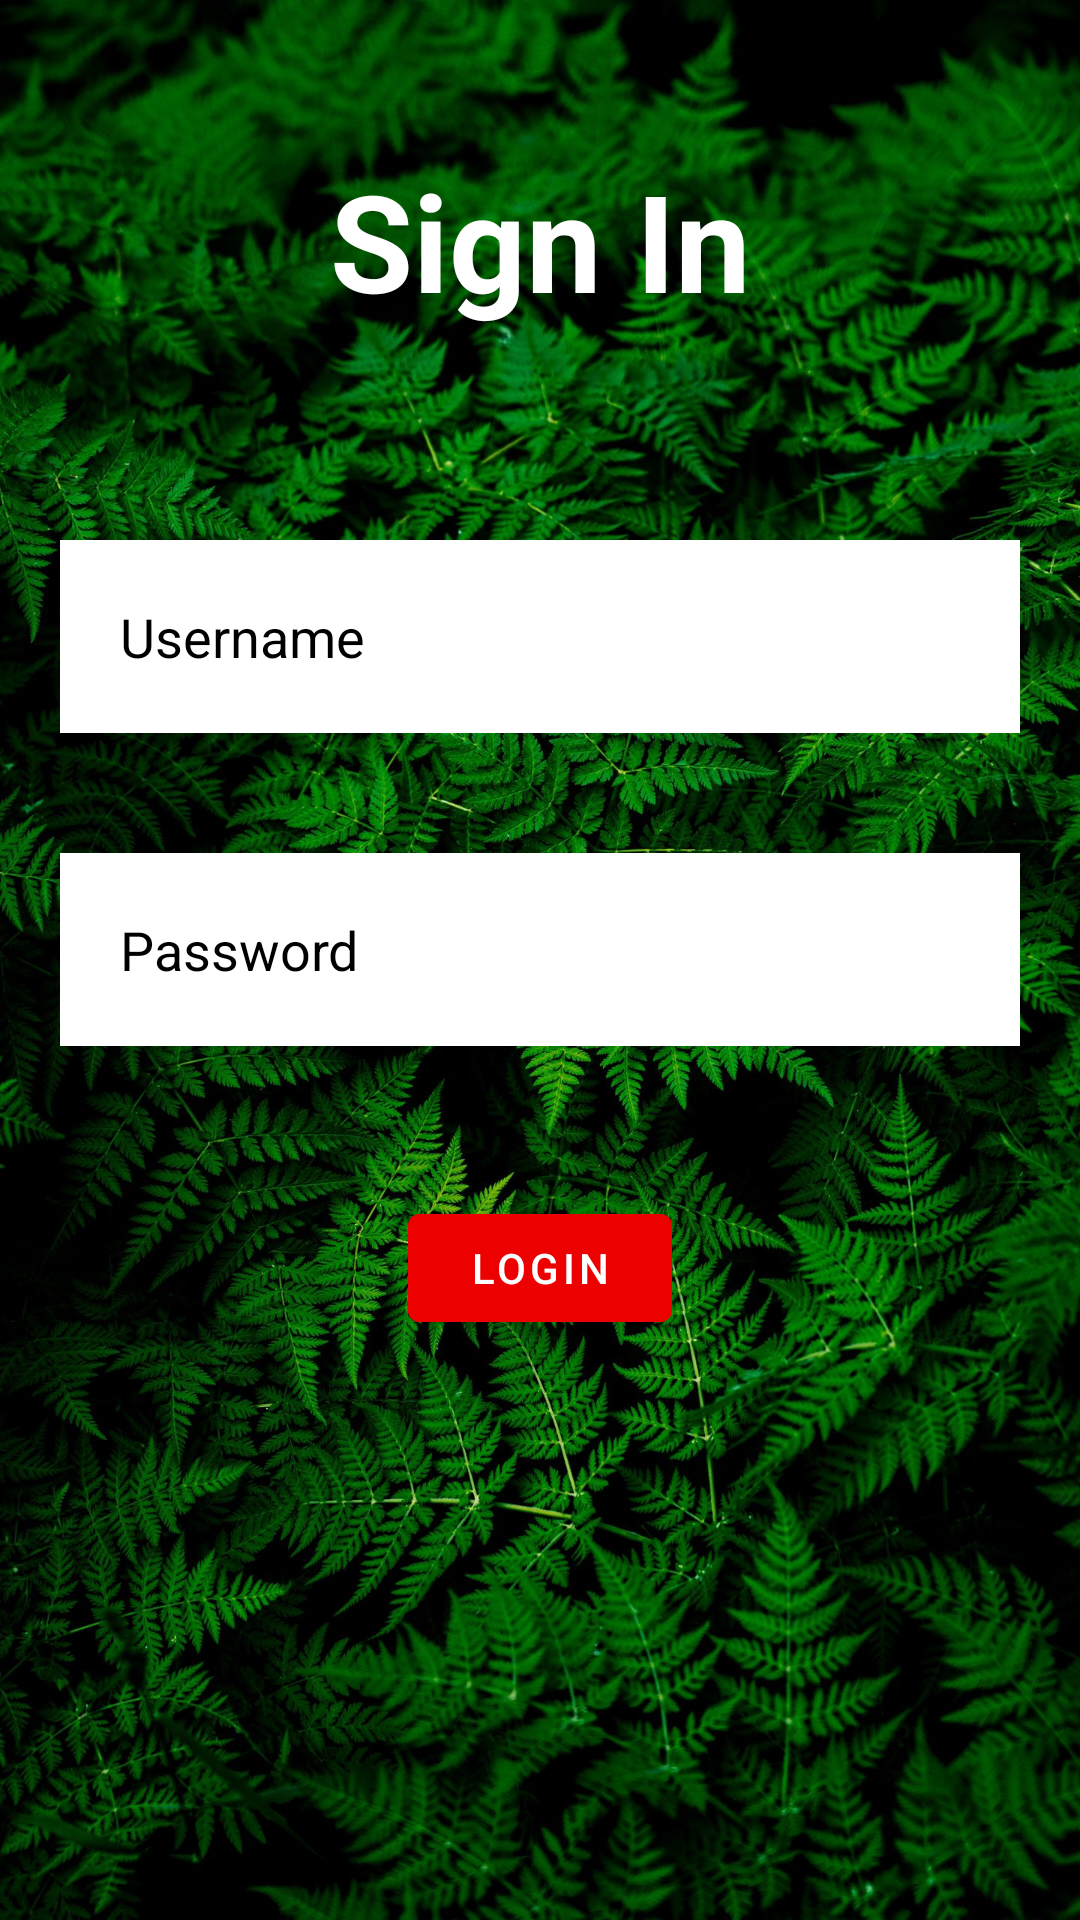

Layout XML and referenced resources for this Android screen:
<!-- AndroidManifest.xml: application theme Theme.HYDROID -->
<!-- res/layout/activity_main.xml -->
<?xml version="1.0" encoding="utf-8"?>
<RelativeLayout xmlns:android="http://schemas.android.com/apk/res/android"
    xmlns:app="http://schemas.android.com/apk/res-auto"
    xmlns:tools="http://schemas.android.com/tools"
    android:layout_width="match_parent"
    android:layout_height="match_parent"
    tools:context=".MainActivity"
    android:background="@drawable/login_bg">

    <TextView
        android:layout_width="match_parent"
        android:layout_height="wrap_content"
        android:id="@+id/SignIn"
        android:text="Sign In"
        android:textColor="@color/white"
        android:textSize="45dp"
        android:layout_margin="50dp"
        android:gravity="center"
        android:textStyle="bold"/>

    <EditText
        android:id="@+id/Username"
        android:layout_width="match_parent"
        android:layout_height="wrap_content"
        android:layout_below="@+id/SignIn"
        android:layout_marginStart="20dp"
        android:layout_marginLeft="20dp"

        android:layout_marginTop="20dp"
        android:layout_marginEnd="20dp"
        android:layout_marginRight="20dp"
        android:layout_marginBottom="20dp"
        android:background="#ffffff"
        android:drawableLeft="@drawable/ic_baseline_person_outline_24"
        android:drawablePadding="20dp"
        android:hint="Username"
        android:padding="20dp"
        android:textColor="@color/black"
        android:textColorHint="@color/black" />


    <EditText
        android:id="@+id/Password"
        android:layout_width="match_parent"
        android:layout_height="wrap_content"
        android:layout_below="@+id/Username"
        android:layout_marginStart="20dp"
        android:layout_marginLeft="20dp"
        android:layout_marginTop="20dp"
        android:layout_marginEnd="20dp"
        android:layout_marginRight="20dp"
        android:layout_marginBottom="20dp"
        android:background="#ffffff"
        android:drawableLeft="@drawable/ic_baseline_password_24"
        android:drawablePadding="20dp"
        android:hint="Password"
        android:padding="20dp"
        android:textColor="@color/black"
        android:textColorHint="@color/black" />

    <com.google.android.material.button.MaterialButton
        android:id="@+id/login_btn"
        android:layout_width="wrap_content"
        android:layout_height="wrap_content"
        android:layout_below="@id/Password"
        android:layout_centerHorizontal="true"
        android:layout_marginStart="30dp"
        android:layout_marginLeft="30dp"
        android:layout_marginTop="30dp"
        android:layout_marginEnd="30dp"
        android:layout_marginRight="30dp"
        android:layout_marginBottom="30dp"
        android:backgroundTint="#EC0000"
        android:text="LOGIN" />

    <LinearLayout
        android:layout_height="wrap_content"
        android:layout_width="match_parent"
        android:layout_alignParentBottom="true"
        android:gravity="center"
        android:paddingBottom="50dp"/>


</RelativeLayout>
<!-- resources referenced by this layout -->
<resources>
  <color name="black">#FF000000</color>
  <color name="white">#FFFFFFFF</color>
  <!-- drawable login_bg: jpeg bitmap (drawable, 625295 bytes) -->
  <style name="Theme.HYDROID" parent="Theme.MaterialComponents.DayNight.NoActionBar">
          
          <item name="colorPrimary">@color/purple_500</item>
          <item name="colorPrimaryVariant">@color/purple_700</item>
          <item name="colorOnPrimary">@color/white</item>
          
          <item name="colorSecondary">@color/teal_200</item>
          <item name="colorSecondaryVariant">@color/teal_700</item>
          <item name="colorOnSecondary">@color/black</item>
          
          <item name="android:statusBarColor" tools:targetApi="21">?attr/colorPrimaryVariant</item>
          
      </style>
  <color name="purple_500">#FF6200EE</color>
  <color name="purple_700">#FF3700B3</color>
  <color name="teal_200">#FF03DAC5</color>
  <color name="teal_700">#FF018786</color>
</resources>
